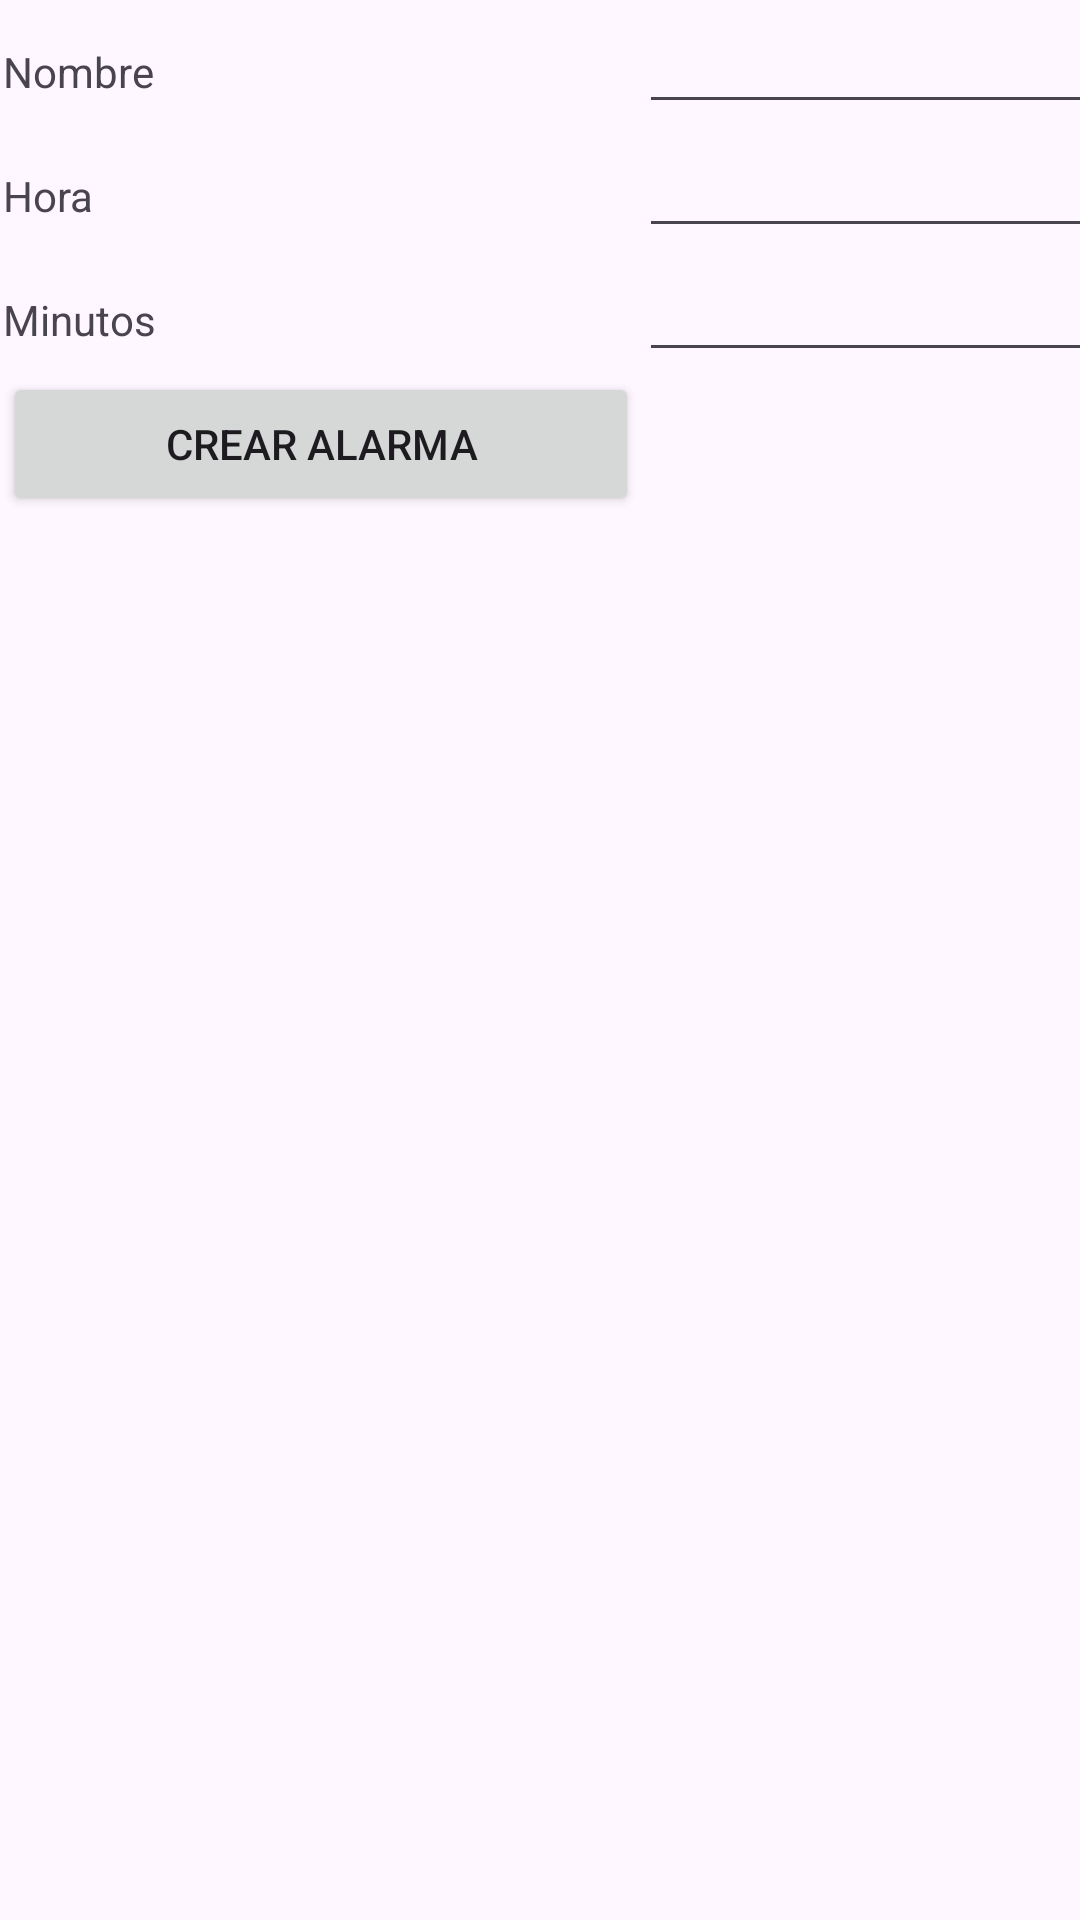

Android layout source for this screen:
<!-- AndroidManifest.xml: application theme Theme.PracticaTema1 -->
<!-- res/layout/activity_crear_alarma.xml -->
<?xml version="1.0" encoding="utf-8"?>
<androidx.constraintlayout.widget.ConstraintLayout xmlns:android="http://schemas.android.com/apk/res/android"
    xmlns:app="http://schemas.android.com/apk/res-auto"
    xmlns:tools="http://schemas.android.com/tools"
    android:id="@+id/main"
    android:layout_width="match_parent"
    android:layout_height="match_parent"
    tools:context=".CrearAlarma">

    <TableLayout
        android:layout_width="409dp"
        android:layout_height="0dp"
        android:layout_marginStart="1dp"
        android:layout_marginEnd="1dp"
        app:layout_constraintBottom_toBottomOf="parent"
        app:layout_constraintEnd_toEndOf="parent"
        app:layout_constraintHorizontal_bias="0.0"
        app:layout_constraintStart_toStartOf="parent"
        app:layout_constraintTop_toTopOf="parent"
        app:layout_constraintVertical_bias="1.0">

        <TableRow
            android:layout_width="match_parent"
            android:layout_height="91dp">

            <TextView
                android:id="@+id/textNombre"
                android:layout_width="166dp"
                android:layout_height="29dp"
                android:text="@string/nombre_alarma" />

            <EditText
                android:id="@+id/editTextNombreAlarma"
                android:layout_width="wrap_content"
                android:layout_height="wrap_content"
                android:ems="10"
                android:inputType="text" />
        </TableRow>

        <TableRow
            android:layout_width="match_parent"
            android:layout_height="match_parent">

            <TextView
                android:id="@+id/textHora"
                android:layout_width="147dp"
                android:layout_height="wrap_content"
                android:text="@string/hora" />

            <EditText
                android:id="@+id/editTextHora"
                android:layout_width="wrap_content"
                android:layout_height="wrap_content"
                android:ems="10"
                android:inputType="text" />
        </TableRow>

        <TableRow
            android:layout_width="match_parent"
            android:layout_height="match_parent">

            <TextView
                android:id="@+id/textMinutos"
                android:layout_width="wrap_content"
                android:layout_height="wrap_content"
                android:text="@string/minutos" />

            <EditText
                android:id="@+id/editTextMinutos"
                android:layout_width="wrap_content"
                android:layout_height="wrap_content"
                android:ems="10"
                android:inputType="text" />

        </TableRow>

        <TableRow
            android:layout_width="match_parent"
            android:layout_height="56dp">

            <Button
                android:id="@+id/buttonCrearAlarma"
                android:layout_width="212dp"
                android:layout_height="wrap_content"
                android:text="@string/crear_alarma" />
        </TableRow>
    </TableLayout>
</androidx.constraintlayout.widget.ConstraintLayout>
<!-- resources referenced by this layout -->
<resources>
  <string name="crear_alarma">Crear Alarma</string>
  <string name="hora">Hora</string>
  <string name="minutos">Minutos</string>
  <string name="nombre_alarma">Nombre</string>
  <style name="Theme.PracticaTema1" parent="Base.Theme.PracticaTema1" />
  <style name="Base.Theme.PracticaTema1" parent="Theme.Material3.DayNight.NoActionBar">
          
          
      </style>
</resources>
